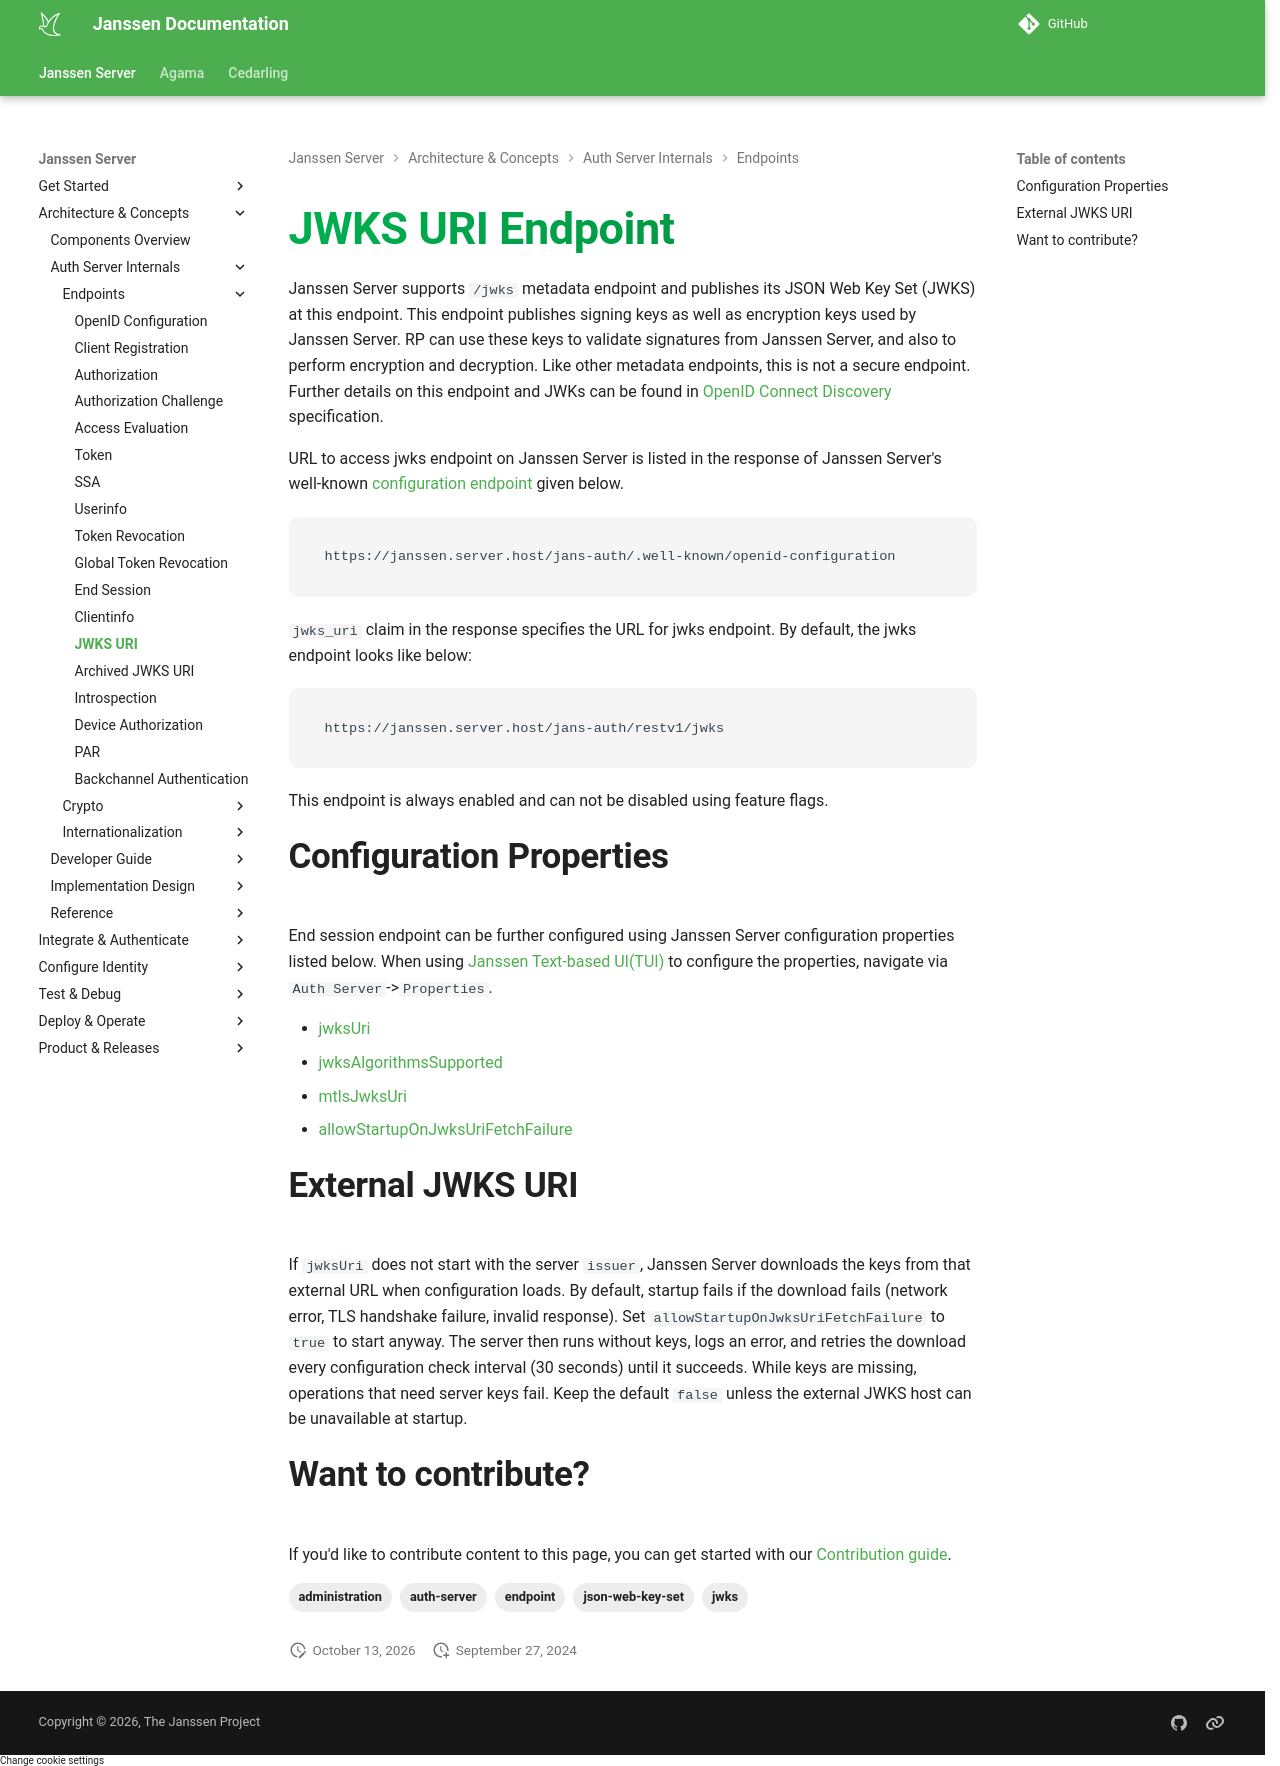

repository: JanssenProject/jans · page: nightly/janssen-server/auth-server/endpoints/jwks-uri/index.html · generator: mkdocs

---
tags:
- administration
- auth-server
- jwks
- json-web-key-set
- endpoint
---
# JWKS URI Endpoint

Janssen Server supports `/jwks` metadata endpoint and publishes its JSON Web Key Set (JWKS) at this endpoint. This
endpoint publishes signing keys as well as encryption keys used by Janssen Server. RP can use these keys to validate
signatures from Janssen Server, and also to perform encryption and decryption.  Like other metadata endpoints, this is
not a secure endpoint. Further details on this endpoint and JWKs can be found in [OpenID Connect Discovery](https://openid.net/specs/openid-connect-discovery-1_0.html#ProviderMetadata)
specification.

URL to access jwks endpoint on Janssen Server is listed in the response of Janssen Server's well-known
[configuration endpoint](./configuration.md) given below.

```text
https://janssen.server.host/jans-auth/.well-known/openid-configuration
```

`jwks_uri` claim in the response specifies the URL for jwks endpoint. By default, the jwks endpoint looks like below:

```
https://janssen.server.host/jans-auth/restv1/jwks
```

This endpoint is always enabled and can not be disabled using feature flags.

## Configuration Properties

End session endpoint can be further configured using Janssen Server configuration properties listed below. When using
[Janssen Text-based UI(TUI)](../../config-guide/config-tools/jans-tui/README.md) to configure the properties,
navigate via `Auth Server`->`Properties`.

- [jwksUri](../../reference/json/properties/janssenauthserver-properties.md#jwksuri)
- [jwksAlgorithmsSupported](../../reference/json/properties/janssenauthserver-properties.md#jwksalgorithmssupported)
- [mtlsJwksUri](../../reference/json/properties/janssenauthserver-properties.md#mtlsjwksuri)
- [allowStartupOnJwksUriFetchFailure](../../reference/json/properties/janssenauthserver-properties.md#allowstartuponjwksurifetchfailure)

## External JWKS URI

If `jwksUri` does not start with the server `issuer`, Janssen Server downloads the keys from that external URL when
configuration loads. By default, startup fails if the download fails (network error, TLS handshake failure, invalid
response). Set `allowStartupOnJwksUriFetchFailure` to `true` to start anyway. The server then runs without keys, logs an
error, and retries the download every configuration check interval (30 seconds) until it succeeds. While keys are
missing, operations that need server keys fail. Keep the default `false` unless the external JWKS host can be
unavailable at startup.

## Want to contribute?

If you'd like to contribute content to this page, you can get started with our [Contribution guide](https://docs.jans.io/head/CONTRIBUTING/).
